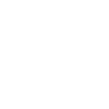
t = 0.00 s
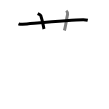
t = 2.50 s
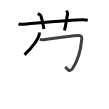
t = 4.75 s
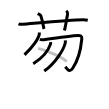
t = 7.25 s
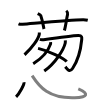
t = 9.50 s
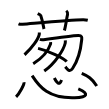
t = 12.00 s

The animated SVG that drew these frames (rendered in a browser with its animation timeline set to each time). Animation: 12 SMIL elements (animate=12); one cycle of 12.00 s.

<svg width="109px" height="109px" viewBox="0 0 px 109px" xmlns="http://www.w3.org/2000/svg" xmlns:xlink="http://www.w3.org/1999/xlink" xml:space="preserve" version="1.1"  baseProfile="full">
<path d="M18.5,23.77c1.29,0.53,2.8,0.63,4.1,0.53c11.9-0.96,46.9-4.46,60.62-4.53c2.16-0.01,3.45,0.25,4.53,0.51" style="fill:none;stroke:black;stroke-width:3;opacity:0">
  <animate attributeType="CSS" attributeName="opacity" from="0" to="1" begin="0s" dur="1s" repeatCount="0" fill="freeze" />
</path>
<path d="M37.75,13.5c2.09,1.03,2.75,1.35,2.98,1.98C42.81,21.43,43.4,26.84,44,29" style="fill:none;stroke:black;stroke-width:3;opacity:0">
  <animate attributeType="CSS" attributeName="opacity" from="0" to="1" begin="1s" dur="1s" repeatCount="0" fill="freeze" />
</path>
<path d="M66.23,10.75c1.02,0.91,1.7,2.29,1.36,3.63c-1.02,4.09-1.7,10.9-3.18,16.12" style="fill:none;stroke:black;stroke-width:3;opacity:0">
  <animate attributeType="CSS" attributeName="opacity" from="0" to="1" begin="2s" dur="1s" repeatCount="0" fill="freeze" />
</path>
<path d="M39.31,32.5c0.04,0.52,0.09,1.35-0.09,2.11c-1.05,4.44-6.81,13.19-14.72,20.14" style="fill:none;stroke:black;stroke-width:3;opacity:0">
  <animate attributeType="CSS" attributeName="opacity" from="0" to="1" begin="3s" dur="1s" repeatCount="0" fill="freeze" />
</path>
<path d="M39.86,39.44c0.92,0.31,2.22,0.41,3.69,0.21c1.48-0.21,31.08-4.07,34.77-4.17c3.69-0.1,3.62,1.79,3.41,4.01c-0.66,6.85-2.48,19.28-9.18,29c-3.14,4.55-5.53,0.31-7.25-1.72" style="fill:none;stroke:black;stroke-width:3;opacity:0">
  <animate attributeType="CSS" attributeName="opacity" from="0" to="1" begin="4s" dur="1s" repeatCount="0" fill="freeze" />
</path>
<path d="M50.59,42.04c0.05,0.51,0.14,1.33-0.1,2.06c-2.36,7.09-7.98,13.85-17.28,19.67" style="fill:none;stroke:black;stroke-width:3;opacity:0">
  <animate attributeType="CSS" attributeName="opacity" from="0" to="1" begin="5s" dur="1s" repeatCount="0" fill="freeze" />
</path>
<path d="M65.31,40.33c0.06,0.73,0.13,1.87-0.12,2.91c-1.47,6.13-9.41,19.6-20.93,27.84" style="fill:none;stroke:black;stroke-width:3;opacity:0">
  <animate attributeType="CSS" attributeName="opacity" from="0" to="1" begin="6s" dur="1s" repeatCount="0" fill="freeze" />
</path>
<path d="M38.06,48.4C48.14,50.74,64.1,58,66.62,61.64" style="fill:none;stroke:black;stroke-width:3;opacity:0">
  <animate attributeType="CSS" attributeName="opacity" from="0" to="1" begin="7s" dur="1s" repeatCount="0" fill="freeze" />
</path>
<path d="M24.01,82.27c0.44,2.06-4.41,11.14-7.93,14.57" style="fill:none;stroke:black;stroke-width:3;opacity:0">
  <animate attributeType="CSS" attributeName="opacity" from="0" to="1" begin="8s" dur="1s" repeatCount="0" fill="freeze" />
</path>
<path d="M32.12,75.6c7.34,11.48,16.63,22.97,42.6,22.09c13.22-0.45,14.6-4.17,3.56-8.72" style="fill:none;stroke:black;stroke-width:3;opacity:0">
  <animate attributeType="CSS" attributeName="opacity" from="0" to="1" begin="9s" dur="1s" repeatCount="0" fill="freeze" />
</path>
<path d="M54.32,78.01c2.05,4.21,5.03,8.42,7.23,1.97" style="fill:none;stroke:black;stroke-width:3;opacity:0">
  <animate attributeType="CSS" attributeName="opacity" from="0" to="1" begin="10s" dur="1s" repeatCount="0" fill="freeze" />
</path>
<path d="M81.75,73.48c5.85,2.5,10.23,4.77,14.99,12.51" style="fill:none;stroke:black;stroke-width:3;opacity:0">
  <animate attributeType="CSS" attributeName="opacity" from="0" to="1" begin="11s" dur="1s" repeatCount="0" fill="freeze" />
</path>
</svg>
